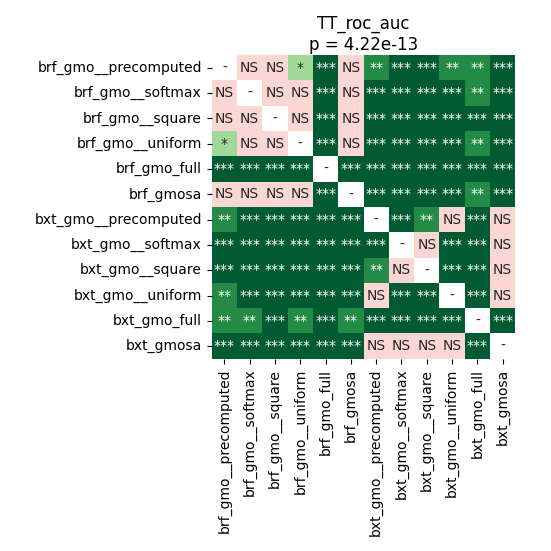

The data file committed next to this chart (first rows):
	brf_gmo__precomputed	brf_gmo__softmax	brf_gmo__square	brf_gmo__uniform	brf_gmo_full	brf_gmosa	bxt_gmo__precomputed	bxt_gmo__softmax	bxt_gmo__square	bxt_gmo__uniform	bxt_gmo_full	bxt_gmosa
brf_gmo__precomputed	1.0	0.4368	0.6519	0.03752	8.056640625e-05	0.307	0.001144	0.0001185	0.0001185	0.002357	0.001883	0.0003279
brf_gmo__softmax	0.4368	1.0	0.09034	0.2631	8.056640625e-05	0.794	0.0001185	8.056640625e-05	8.056640625e-05	0.0003279	0.005519	0.0001185
brf_gmo__square	0.6519	0.09034	1.0	0.08301	8.056640625e-05	0.4937	0.0001185	8.056640625e-05	8.056640625e-05	0.0003279	0.0001678	0.0001185
brf_gmo__uniform	0.03752	0.2631	0.08301	1.0	8.056640625e-05	0.625	8.056640625e-05	8.056640625e-05	8.056640625e-05	0.0001185	0.004522	8.056640625e-05
brf_gmo_full	8.056640625e-05	8.056640625e-05	8.056640625e-05	8.056640625e-05	1.0	8.056640625e-05	8.056640625e-05	8.056640625e-05	8.056640625e-05	8.056640625e-05	8.056640625e-05	8.056640625e-05
brf_gmosa	0.307	0.794	0.4937	0.625	8.056640625e-05	1.0	0.0002518	0.0001185	8.056640625e-05	0.0002518	0.001477	0.0001678
bxt_gmo__precomputed	0.001144	0.0001185	0.0001185	8.056640625e-05	8.056640625e-05	0.0002518	1.0	0.0002518	0.002937	0.3832	8.056640625e-05	0.1842
bxt_gmo__softmax	0.0001185	8.056640625e-05	8.056640625e-05	8.056640625e-05	8.056640625e-05	0.0001185	0.0002518	1.0	0.8209	0.0002518	8.056640625e-05	0.14
bxt_gmo__square	0.0001185	8.056640625e-05	8.056640625e-05	8.056640625e-05	8.056640625e-05	8.056640625e-05	0.002937	0.8209	1.0	8.056640625e-05	8.056640625e-05	0.09034
bxt_gmo__uniform	0.002357	0.0003279	0.0003279	0.0001185	8.056640625e-05	0.0002518	0.3832	0.0002518	8.056640625e-05	1.0	0.0001185	0.1842
bxt_gmo_full	0.001883	0.005519	0.0001678	0.004522	8.056640625e-05	0.001477	8.056640625e-05	8.056640625e-05	8.056640625e-05	0.0001185	1.0	8.056640625e-05
bxt_gmosa	0.0003279	0.0001185	0.0001185	8.056640625e-05	8.056640625e-05	0.0001678	0.1842	0.14	0.09034	0.1842	8.056640625e-05	1.0
